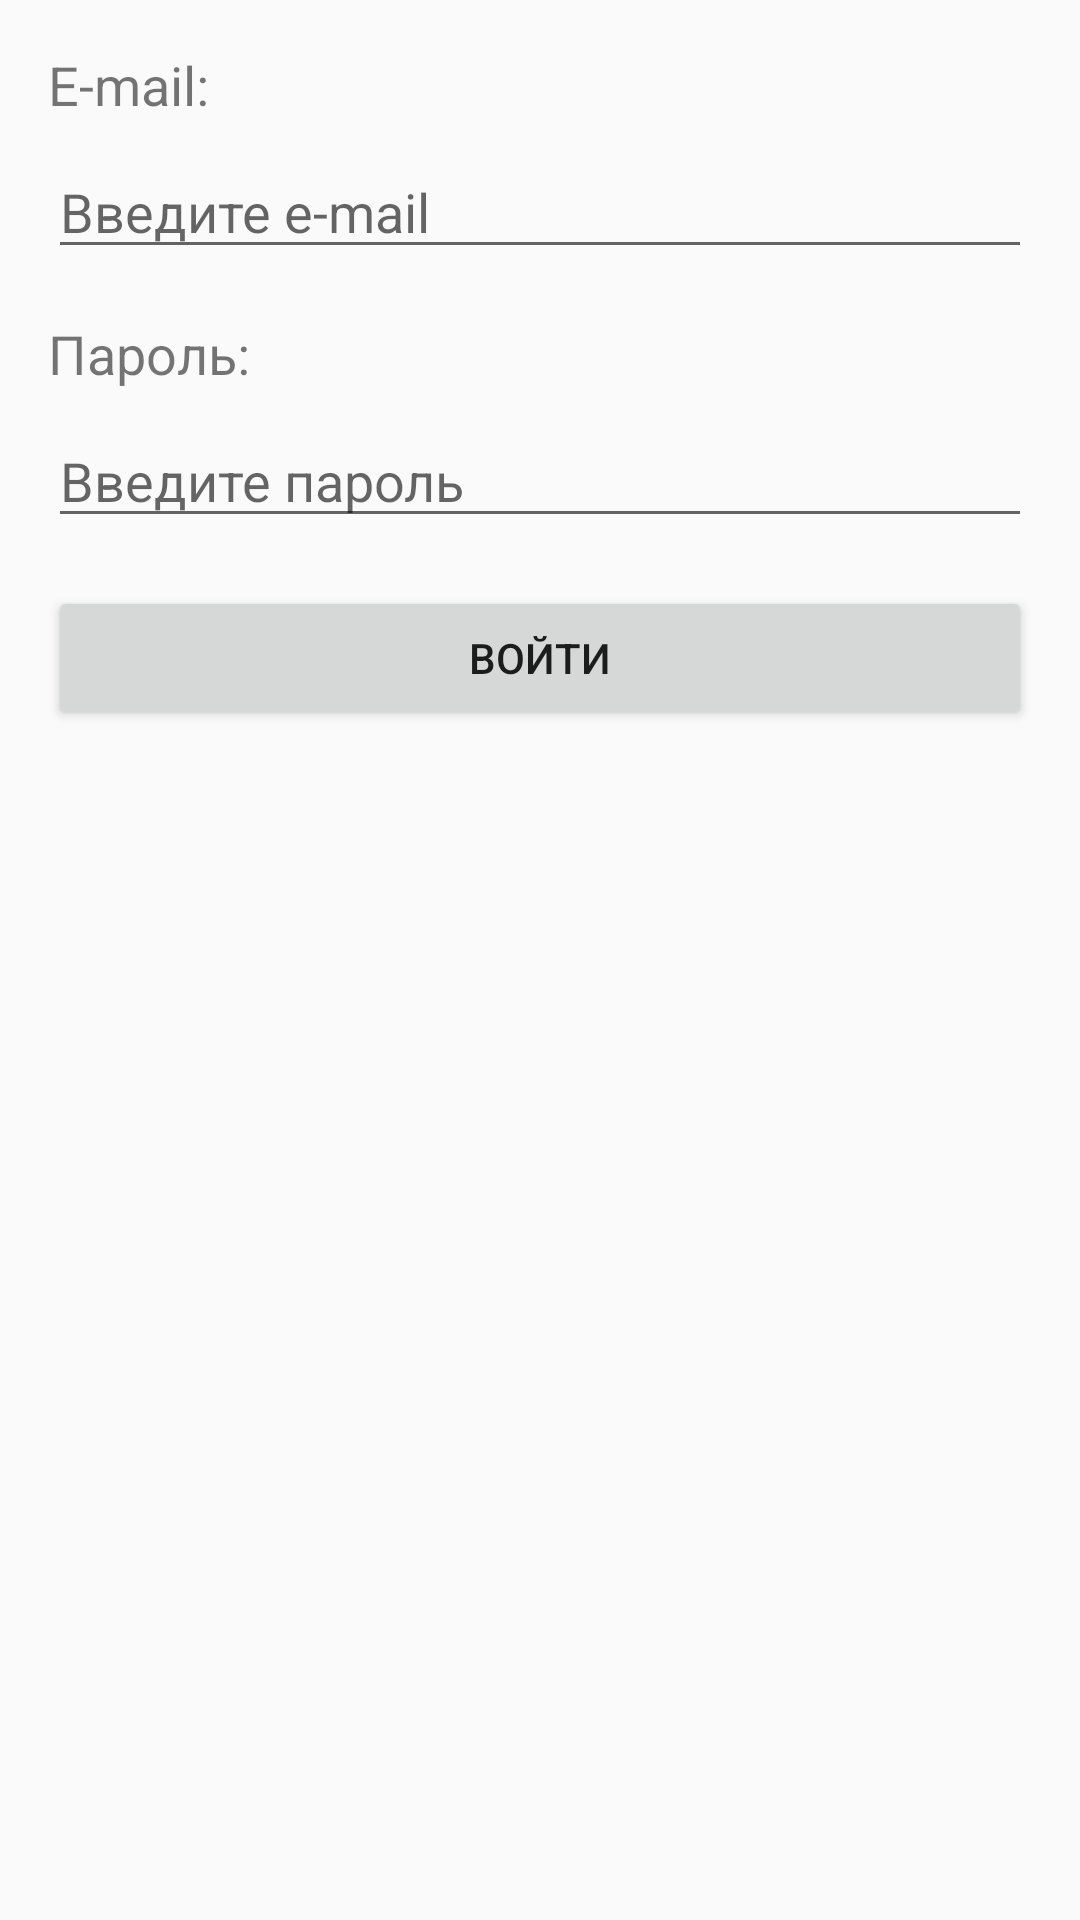

Android layout source for this screen:
<!-- AndroidManifest.xml: activity theme Theme.LoginApp -->
<!-- res/layout/activity_main.xml -->
<RelativeLayout
    xmlns:android="http://schemas.android.com/apk/res/android"
    android:layout_width="match_parent"
    android:layout_height="match_parent"
    android:padding="16dp">

    
    <TextView
        android:id="@+id/emailLabel"
        android:layout_width="wrap_content"
        android:layout_height="wrap_content"
        android:text="@string/email_label"
        android:textSize="18sp" />

    
    <EditText
        android:id="@+id/emailField"
        android:layout_width="match_parent"
        android:layout_height="wrap_content"
        android:layout_below="@id/emailLabel"
        android:hint="@string/email_hint"
        android:inputType="textEmailAddress"
        android:layout_marginTop="8dp" />

    
    <TextView
        android:id="@+id/passwordLabel"
        android:layout_width="wrap_content"
        android:layout_height="wrap_content"
        android:layout_below="@id/emailField"
        android:layout_marginTop="16dp"
        android:text="@string/password_label"
        android:textSize="18sp" />

    
    <EditText
        android:id="@+id/passwordField"
        android:layout_width="match_parent"
        android:layout_height="wrap_content"
        android:layout_below="@id/passwordLabel"
        android:hint="@string/password_hint"
        android:inputType="textPassword"
        android:layout_marginTop="8dp" />

    
    <Button
        android:id="@+id/loginButton"
        android:layout_width="match_parent"
        android:layout_height="wrap_content"
        android:layout_below="@id/passwordField"
        android:layout_marginTop="16dp"
        android:text="@string/login_button" />
</RelativeLayout>
<!-- resources referenced by this layout -->
<resources>
  <string name="email_hint">Введите e-mail</string>
  <string name="email_label">E-mail:</string>
  <string name="login_button">Войти</string>
  <string name="password_hint">Введите пароль</string>
  <string name="password_label">Пароль:</string>
  <style name="Theme.LoginApp" parent="Theme.AppCompat.Light.NoActionBar">
          
          <item name="colorPrimary">@color/purple_500</item>
          <item name="colorPrimaryDark">@color/purple_700</item>
          <item name="colorAccent">@color/teal_200</item>
  
          
          <item name="android:windowActionBar">false</item>
          <item name="android:windowNoTitle">true</item>
      </style>
  <!-- not gathered from this repository: default colours our renderer supplied (Android Studio template values) -->
  <color name="purple_500">#FF6200EE</color>
  <color name="purple_700">#FF3700B3</color>
  <color name="teal_200">#FF03DAC5</color>
</resources>
